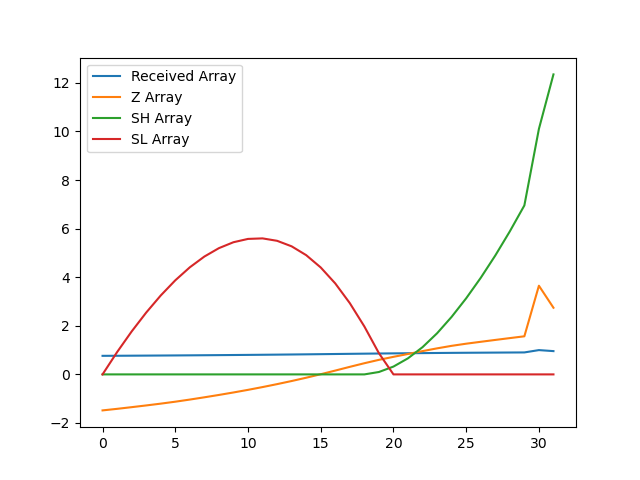

Data behind this chart, as committed beside it:
, index, year, val, Received Array, Z Array, SH Array, SL Array
0, 12098, 1990, 12505, 0.7639, -1.482, 0.0, 0.0
1, 12101, 1991, 12554, 0.7669, -1.418, 0.0, 0.9176
2, 12104, 1992, 12606, 0.77, -1.349, 0.0, 1.766
3, 12107, 1993, 12659, 0.7733, -1.278, 0.0, 2.544
4, 12110, 1994, 12715, 0.7767, -1.204, 0.0, 3.248
5, 12113, 1995, 12775, 0.7804, -1.124, 0.0, 3.871
6, 12116, 1996, 12841, 0.7844, -1.036, 0.0, 4.407
7, 12119, 1997, 12911, 0.7887, -0.9429, 0.0, 4.85
8, 12122, 1998, 12984, 0.7932, -0.8458, 0.0, 5.196
9, 12125, 1999, 13061, 0.7979, -0.7438, 0.0, 5.44
10, 12128, 2000, 13142, 0.8028, -0.6362, 0.0, 5.576
11, 12131, 2001, 13229, 0.8081, -0.5217, 0.0, 5.598
12, 12134, 2002, 13320, 0.8137, -0.4005, 0.0, 5.498
13, 12137, 2003, 13416, 0.8195, -0.2726, 0.0, 5.271
14, 12140, 2004, 13518, 0.8258, -0.137, 0.0, 4.908
15, 12143, 2005, 13627, 0.8324, 0.006973, 0.0, 4.401
16, 12146, 2006, 13740, 0.8393, 0.1576, 0.0, 3.743
17, 12149, 2007, 13856, 0.8464, 0.311, 0.0, 2.932
18, 12152, 2008, 13968, 0.8532, 0.4599, 0.0, 1.972
19, 12155, 2009, 14072, 0.8596, 0.5989, 0.09888, 0.8735
20, 12158, 2010, 14166, 0.8654, 0.723, 0.3219, 0.0
21, 12161, 2011, 14255, 0.8708, 0.8406, 0.6625, 0.0
22, 12164, 2012, 14343, 0.8762, 0.9585, 1.121, 0.0
23, 12167, 2013, 14429, 0.8814, 1.072, 1.693, 0.0
24, 12170, 2014, 14507, 0.8862, 1.176, 2.369, 0.0
25, 12173, 2015, 14573, 0.8902, 1.264, 3.132, 0.0
26, 12176, 2016, 14632, 0.8938, 1.342, 3.974, 0.0
27, 12179, 2017, 14690, 0.8973, 1.418, 4.892, 0.0
28, 12182, 2018, 14746, 0.9008, 1.494, 5.886, 0.0
29, 12185, 2019, 14802, 0.9042, 1.568, 6.954, 0.0
30, 12188, 2020, 16370, 1.0, 3.65, 10.1, 0.0
31, 12191, 2021, 15688, 0.9583, 2.743, 12.35, 0.0
